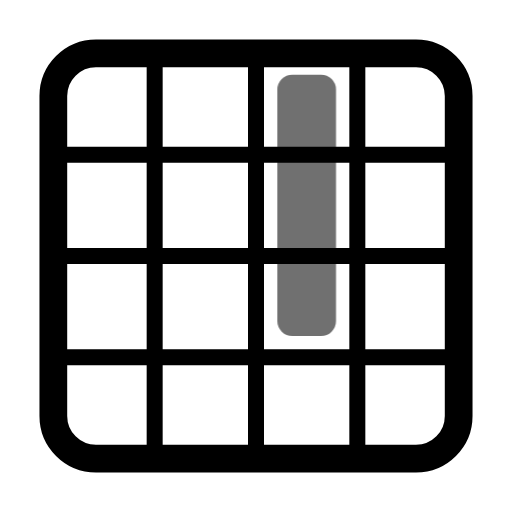
t = 0.00 s
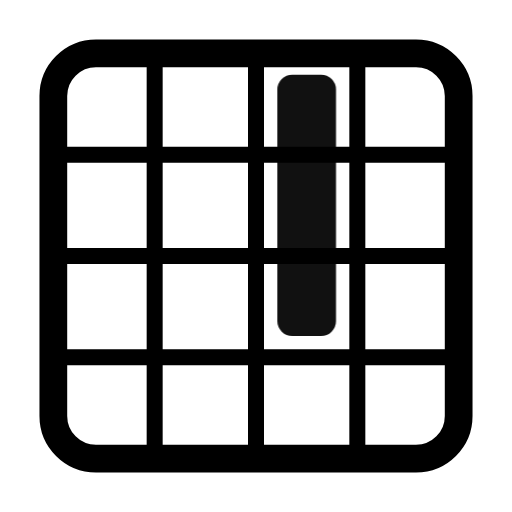
t = 0.55 s
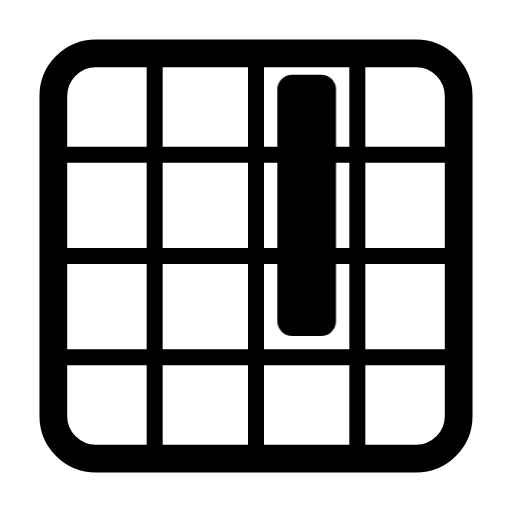
t = 0.98 s
t = 1.46 s: frame unchanged from t = 0.98 s, image omitted
t = 1.86 s: frame unchanged from t = 0.98 s, image omitted
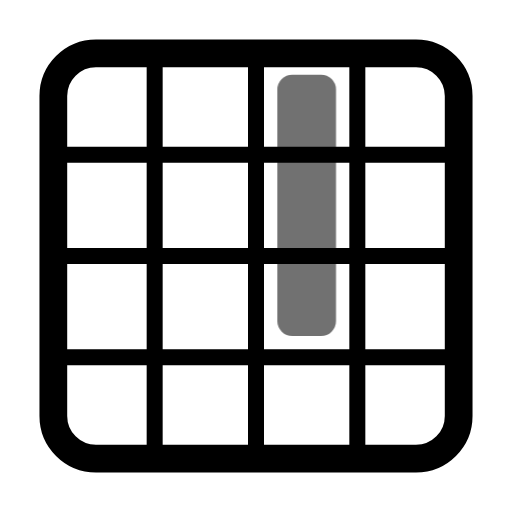
t = 2.65 s

The animated SVG that drew these frames (rendered in a browser with its animation timeline set to each time). Animation: 1 CSS @keyframes rule; one cycle of 3.05 s, repeats indefinitely.

<svg xmlns="http://www.w3.org/2000/svg" width="24" height="24" fill="none" stroke="currentColor" stroke-linecap="round" stroke-linejoin="round" stroke-width="2" viewBox="0 0 24 24">
    <!-- Generated by scripts/icon-expansion/generate.mjs -->
    <style>
        @media (prefers-reduced-motion: no-preference) {
            @keyframes ira-exp-pulse { 0%, 100% { opacity: 1; } 22% { opacity: .45; } 40% { opacity: 1; } }
            [data-ira-motion="grid-area-r1-c3-1x3"] { transform-box: fill-box; transform-origin: center; animation: ira-exp-pulse 2.65s ease-in-out -0.4s infinite; }
        }
    </style>
    <g stroke-width="1.3"><rect x="2.5" y="2.5" width="19" height="19" rx="2"/></g><g stroke-width="0.75"><path d="M7.25 3v18M12 3v18m4.75-18v18M3 7.25h18M3 12h18M3 16.75h18"/></g>
    <g data-ira-motion="grid-area-r1-c3-1x3"><g fill="currentColor" stroke="none"><rect x="13" y="3.5" width="2.75" height="12.25" rx="0.7"/></g></g>
</svg>
